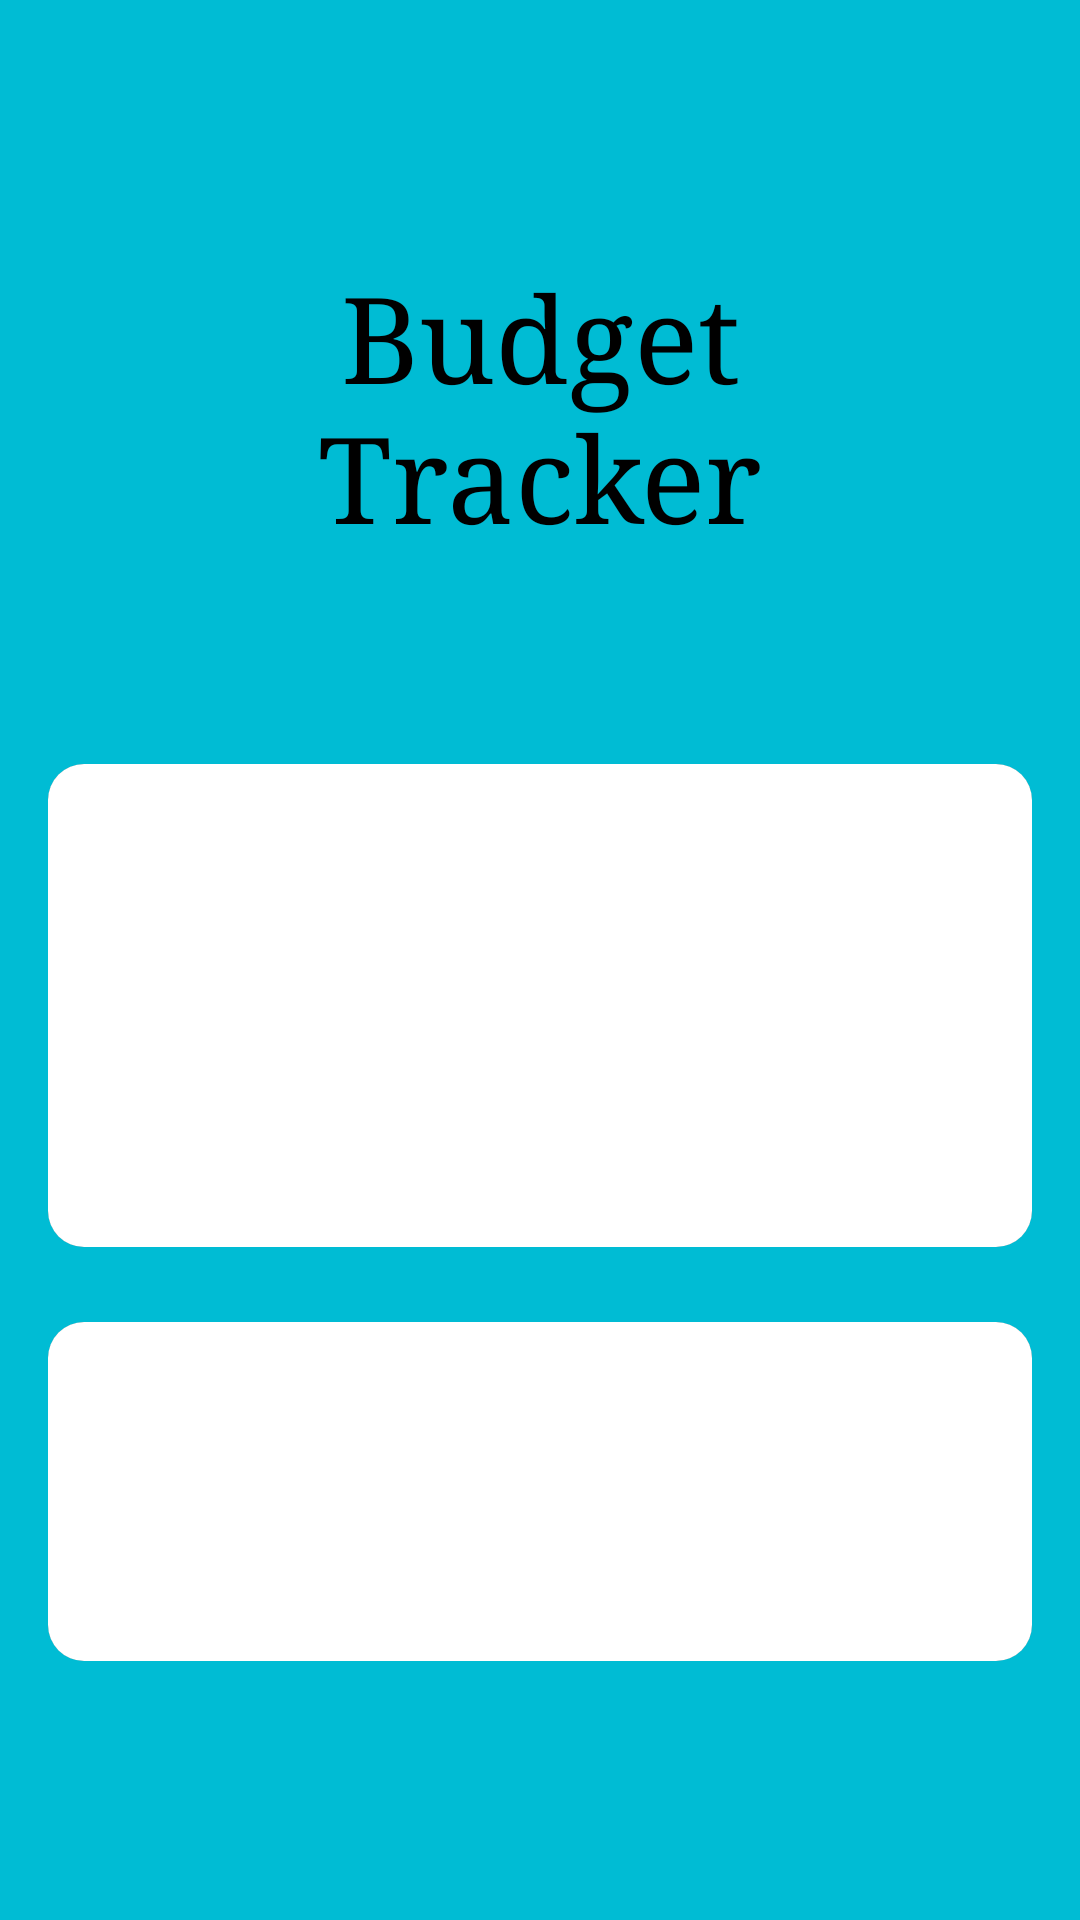

Produce the Android XML layout that renders to this screen, including the resource entries it uses.
<!-- AndroidManifest.xml: application theme Theme.BudgetTracker -->
<!-- res/layout/activity_add_data.xml -->
<LinearLayout xmlns:android="http://schemas.android.com/apk/res/android"
    xmlns:tools="http://schemas.android.com/tools"
    android:layout_width="match_parent"
    android:layout_height="match_parent"
    xmlns:app="http://schemas.android.com/apk/res-auto"
    android:orientation="vertical"
    android:padding="16dp"
    android:background="@color/light_blue">

    

    <TextView
        android:layout_width="match_parent"
        android:layout_height="wrap_content"
        android:textSize="40sp"
        android:text="@string/budget_tracker"
        android:fontFamily="serif"
        android:textColor="@color/black"
        android:layout_marginVertical="50dp"
        android:gravity="center"
        android:padding="20dp"/>

    <androidx.cardview.widget.CardView
        android:layout_width="match_parent"
        android:layout_height="wrap_content"
        android:elevation="20dp"
        app:cardCornerRadius="12dp"
        app:cardElevation="4dp">

        <LinearLayout
            android:layout_width="match_parent"
            android:layout_height="match_parent"
            android:orientation="vertical"
            android:padding="10dp"
            android:background="@drawable/cardview_background_for_expense">

            <EditText
                android:id="@+id/expenseAmount"
                android:layout_width="match_parent"
                android:layout_height="wrap_content"
                android:autofillHints=""
                android:hint="@string/expense_amount"
                android:inputType="numberDecimal"
                android:minHeight="48dp"
                android:padding="10dp"
                android:textColor="@color/white"
                android:textColorHint="#FFFFFF" />

            <EditText
                android:id="@+id/expenseDescription"
                android:layout_width="match_parent"
                android:layout_height="wrap_content"
                android:autofillHints=""
                android:hint="@string/expense_description"
                android:inputType="text"
                android:minHeight="48dp"
                android:padding="10dp"
                android:textColor="@color/white"
                android:textColorHint="#FFFFFF" />
            <Button
                android:id="@+id/addExpenseButton"
                android:layout_width="match_parent"
                style="?android:attr/buttonBarButtonStyle"
                android:layout_height= "wrap_content"
                android:text="@string/add_expense"
                android:textColor="@color/white"
                android:textSize="20sp"
                android:padding="2dp"
                android:layout_marginVertical="7dp"
                android:layout_marginHorizontal="25dp"/>
        </LinearLayout>
    </androidx.cardview.widget.CardView>



    

    <androidx.cardview.widget.CardView
        android:layout_width="match_parent"
        android:layout_height="wrap_content"
        android:elevation="20dp"
        app:cardCornerRadius="12dp"
        android:layout_marginVertical="25dp"
        app:cardElevation="4dp">

        <LinearLayout
            android:layout_width="match_parent"
            android:layout_height="match_parent"
            android:orientation="vertical"
            android:padding="10dp"
            android:background="@drawable/cardview_background_for_expense">

            <EditText
                android:id="@+id/incomeAmount"
                android:layout_width="match_parent"
                android:layout_height="wrap_content"
                android:autofillHints=""
                android:hint="@string/income_amount"
                android:inputType="numberDecimal"
                android:minHeight="48dp"
                android:padding="10dp"
                android:textColor="@color/white"
                android:textColorHint="#FFFFFF"
                tools:ignore="TextContrastCheck" />




            <Button
                android:id="@+id/addIncomeButton"
                android:layout_width="match_parent"
                android:layout_height="wrap_content"
                style="?android:attr/buttonBarButtonStyle"
                android:text="@string/add_income"
                android:padding="2dp"
                android:textColor="@color/white"
                android:textSize="20sp"
                android:layout_marginVertical="7dp"
                android:layout_marginHorizontal="25dp" />
        </LinearLayout>
    </androidx.cardview.widget.CardView>
    <androidx.cardview.widget.CardView
        android:layout_width="match_parent"
        android:layout_height="wrap_content"
        android:elevation="20dp"
        app:cardCornerRadius="12dp"
        android:layout_marginVertical="25dp"
        app:cardElevation="4dp">

        <TextView
            android:id="@+id/balanceTextView"
            android:layout_width="match_parent"
            android:layout_height="match_parent"
            android:focusable="true"
            android:textColor="@color/white"
            android:text="@string/remaining_balance"
            android:textSize="18sp"

            android:background="#5200E3"
            android:clickable="true"
            android:padding="15dp"
            />
    </androidx.cardview.widget.CardView>

    <androidx.cardview.widget.CardView
        android:layout_width="match_parent"
        android:layout_height="wrap_content"
        android:elevation="20dp"
        app:cardCornerRadius="12dp"
        android:layout_marginVertical="25dp"
        app:cardElevation="4dp">

        <LinearLayout
            style="?android:attr/buttonBarStyle"
            android:layout_width="match_parent"
            android:layout_height="match_parent"
            android:orientation="horizontal"
            android:background="@drawable/cardview_background">

            <Button
                android:id="@+id/show_all_expenses"
                style="?android:attr/buttonBarButtonStyle"
                android:layout_width="0dp"
                android:layout_weight=".5"
                android:textColor="@color/white"
                android:textSize="17sp"
                android:layout_height="wrap_content"
                android:text="@string/show_all_expenses"
                android:layout_margin="10dp" />

            <Button
                android:id="@+id/show_all_income"
                style="?android:attr/buttonBarButtonStyle"
                android:layout_width="0dp"
                android:layout_weight=".5"
                android:textColor="@color/white"
                android:textSize="17sp"
                android:layout_height="wrap_content"
                android:text="@string/show_all_incomes"
                android:layout_margin="10dp"/>

        </LinearLayout>


    </androidx.cardview.widget.CardView>

</LinearLayout>
<!-- resources referenced by this layout -->
<resources>
  <color name="black">#FF000000</color>
  <color name="light_blue">#00BCD4</color>
  <color name="white">#FFFFFF</color>
  <!-- drawable cardview_background (drawable) -->
  <?xml version="1.0" encoding="utf-8"?>
  <shape   xmlns:android="http://schemas.android.com/apk/res/android">
      <gradient
          android:startColor="#FFFFFF"
          android:endColor="#FFFFFF"
          android:angle="315"/>
  </shape>
  <!-- drawable cardview_background_for_expense (drawable) -->
  <?xml version="1.0" encoding="utf-8"?>
  <shape   xmlns:android="http://schemas.android.com/apk/res/android">
  
      <gradient
          android:startColor="#FFFFFF"
          android:endColor="#FFFFFF"
          android:angle="245"/>
  </shape>
  <string name="add_expense">Add Expense</string>
  <string name="add_income">Add Income</string>
  <string name="budget_tracker">Budget Tracker</string>
  <string name="expense_amount">Amount</string>
  <string name="expense_description">Item and Quantity</string>
  <string name="income_amount">Income Amount</string>
  <string name="remaining_balance">Remaining Balance:</string>
  <string name="show_all_expenses">Show all Expenses</string>
  <string name="show_all_incomes">Show all Incomes</string>
</resources>
